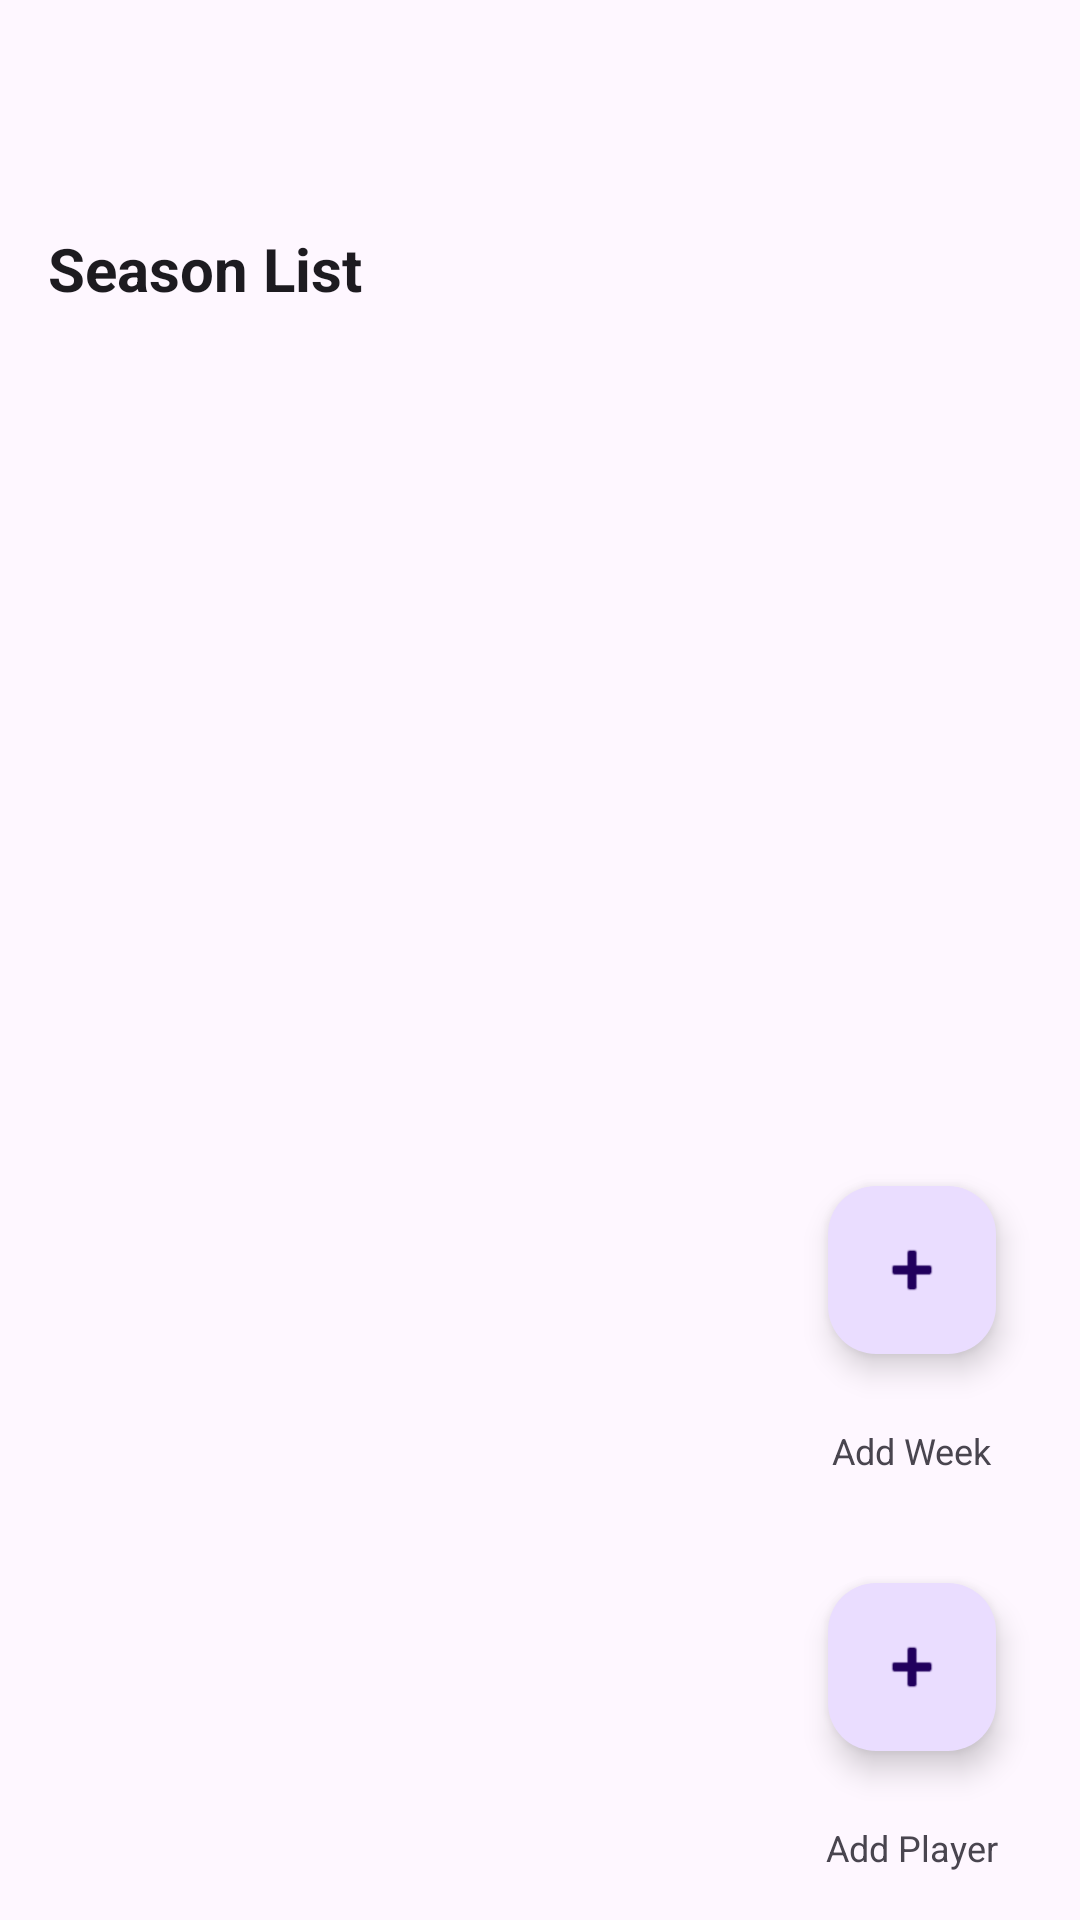

Reconstruct the res/layout file that produces this screen, plus the resources it refers to.
<!-- AndroidManifest.xml: application theme Theme.ChessCompetitionManager -->
<!-- res/layout/fragment_season_list.xml -->
<?xml version="1.0" encoding="utf-8"?>
<FrameLayout xmlns:android="http://schemas.android.com/apk/res/android"
    xmlns:app="http://schemas.android.com/apk/res-auto"
    android:layout_width="match_parent"
    android:layout_height="match_parent">


    <LinearLayout
        android:layout_width="match_parent"
        android:layout_height="match_parent"
        android:orientation="vertical"
        android:padding="16dp">

        <TextView
            android:id="@+id/txtTitle"
            android:layout_width="wrap_content"
            android:layout_height="wrap_content"
            android:layout_marginTop="60dp"
            android:layout_marginBottom="12dp"
            android:text="@string/title_season_list"
            android:textColor="?attr/colorOnBackground"
            android:textSize="20sp"
            android:textStyle="bold" />

        <androidx.recyclerview.widget.RecyclerView
            android:id="@+id/rvWeeks"
            android:layout_width="match_parent"
            android:layout_height="0dp"
            android:layout_marginTop="5dp"
            android:layout_weight="1"
            android:clipToPadding="false"
            android:paddingBottom="96dp" />
    </LinearLayout>

    <LinearLayout
        android:layout_gravity="end|bottom"
        android:orientation="vertical"
        android:gravity="center_horizontal"
        android:layout_margin="16dp"
        android:layout_width="wrap_content"
        android:layout_height="wrap_content">

        <LinearLayout
            android:orientation="vertical"
            android:gravity="center_horizontal"
            android:layout_width="wrap_content"
            android:layout_height="wrap_content">

            <com.google.android.material.floatingactionbutton.FloatingActionButton
                android:id="@+id/fabAddWeek"
                android:contentDescription="@string/add_week"
                android:src="@android:drawable/ic_input_add"
                app:useCompatPadding="true"
                android:layout_width="wrap_content"
                android:layout_height="wrap_content" />

            <TextView
                android:text="@string/add_week"
                android:textSize="12sp"
                android:layout_marginTop="6dp"
                android:layout_width="wrap_content"
                android:layout_height="wrap_content" />
        </LinearLayout>

        <Space
            android:layout_width="0dp"
            android:layout_height="18dp" />

        <LinearLayout
            android:orientation="vertical"
            android:gravity="center_horizontal"
            android:layout_width="wrap_content"
            android:layout_height="wrap_content">

            <com.google.android.material.floatingactionbutton.FloatingActionButton
                android:id="@+id/fabAddPlayer"
                android:contentDescription="@string/add_player"
                android:src="@android:drawable/ic_input_add"
                app:useCompatPadding="true"
                android:layout_width="wrap_content"
                android:layout_height="wrap_content" />

            <TextView
                android:text="@string/add_player"
                android:textSize="12sp"
                android:layout_marginTop="6dp"
                android:layout_width="wrap_content"
                android:layout_height="wrap_content" />
        </LinearLayout>
    </LinearLayout>


</FrameLayout>
<!-- resources referenced by this layout -->
<resources>
  <string name="add_player">Add Player</string>
  <string name="add_week">Add Week</string>
  <string name="title_season_list">Season List</string>
  <style name="Theme.ChessCompetitionManager" parent="Theme.Material3.DayNight.NoActionBar">
          <item name="android:statusBarColor">?attr/colorSurface</item>
          <item name="android:windowLightStatusBar">true</item>
      </style>
</resources>
